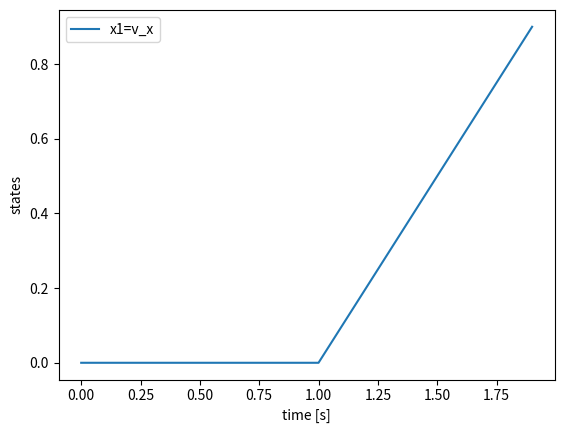

This chart was generated by the following Python code:
# -*- coding: utf-8 -*-

"""
ME290: Robotic Vehicles

Interface to numerical simulation tools

"""

import numpy as np
import matplotlib.pyplot as plt
import scipy.integrate as  integrate
from scipy.integrate import odeint

class Sim:
    
    def simulate_euler(self, f_dot, x0, u, Tsample):
        """
        Simulate system dynamic using Euler discretization
        Continuous time model:  x_dot = f_dot(x,u)
            
        Inputs:
        ----------
        f_dot:  function pointer to f_dot(x,u)
        x0 : np.array of initial states with shape 1xNSTATES
        u  : np.array of control input with shape NUM_SIM_STEPS x nINPUTS
        Tsample : float with  simulaton sample time [s]
    
        Returns
        -------
        x  : np.array with simulation states with shape  NUM_SIM_STEPS x nINPUTS
    
        """
        n_states = x0.size # number of states
        N = u.size         # number of simulation steps
    
        x = np.zeros((N, n_states))      # create state vector over simulation horizon
        x[0,:] = x0 # set initial state
        
            
        # simulate 
        for k in range(1,N):
            x_old = x[k-1,:]  # extract state in previous time state
            u_k = u[k,:]      # current control input

            # Euler discretization
            x_k = x_old + Tsample*f_dot(x_old, u_k)
            #-------------
            x[k,:] = x_k     # save state    
        return x;


if __name__ == "__main__":

    print("*****Test Simulation function **********")
    
    mdl = Sim()

    def f_dot(x,u):
        # test a simple integrator
        # x_dot = u
        return np.array([u])
    
    # ************ check right hand side of x_dot  = f_dot(x,u)    
    x0= np.array( [0]);    # initial state [vx, vy]
    u = 0
    print(f_dot(x0, u))
    print(x0.size)

    #************ Simulate system **********     
    Tsample = 0.1 # [s] sampling time for discretization of vehicle model   
    Nsim = 20; # number of simulation steps
    u = np.zeros((20,1)) # control input
    u[11:20]=1
    
    x=mdl.simulate_euler(f_dot, x0,u,Tsample) # simulate
    
    # ************* plot results using matplotlib
    time = np.arange(0,Nsim)
    time= time * Tsample    
    plt.plot(time,x)
    plt.xlabel("time [s]")
    plt.ylabel("states")
    plt.legend( ['x1=v_x', 'x2=v_y'])
    plt.show()
